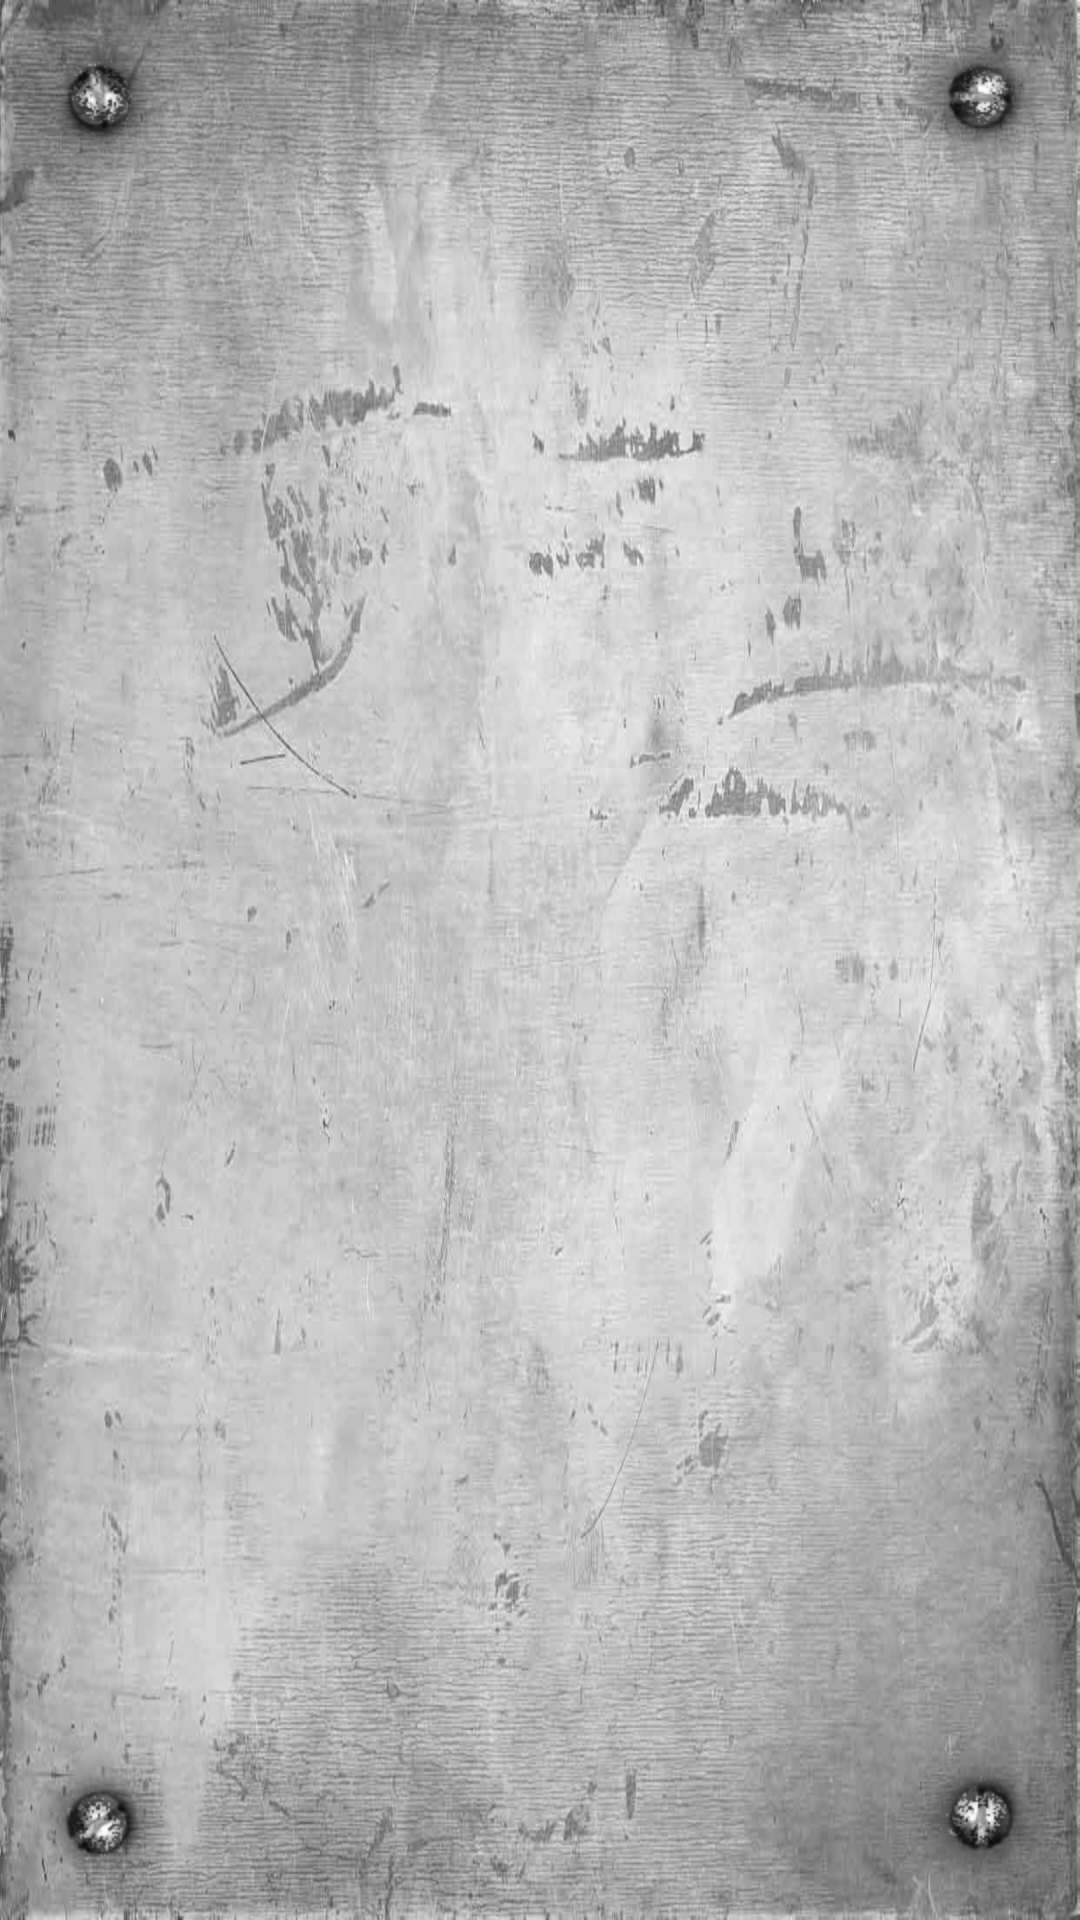

Produce the Android XML layout that renders to this screen, including the resource entries it uses.
<!-- AndroidManifest.xml: application theme TacticalAutomata -->
<!-- res/layout/game.xml -->
<?xml version="1.0" encoding="utf-8"?>
<LinearLayout xmlns:android="http://schemas.android.com/apk/res/android"
	android:layout_width="fill_parent"
	android:layout_height="wrap_content"
	android:padding="10dp"
	android:orientation="vertical">
	<LinearLayout
		android:layout_width="fill_parent"
		android:layout_height="wrap_content"
		android:orientation="horizontal">
	</LinearLayout>
</LinearLayout>
<!-- resources referenced by this layout -->
<resources>
  <style name="TacticalAutomata" parent="@android:Theme.Light">
  		<item name="android:windowNoTitle">true</item>
  		<item name="android:windowBackground">@drawable/default_bg</item>
  		<item name="android:buttonStyle">@style/Widget.Button</item>
  	</style>
  <!-- drawable default_bg (drawable) -->
  <?xml version="1.0" encoding="utf-8"?>
   <layer-list xmlns:android="http://schemas.android.com/apk/res/android"> 
      
      <item
      	android:id="@+id/bg_metal">
  	    <bitmap
  			android:src="@drawable/metal_bg"
  			android:dither="true"
  			android:tileMode="disabled"
  			android:gravity="center|fill"
  	     /> 
      </item> 
      
      <item>
      	<bitmap
  			android:src="@drawable/screw_1"
  			android:dither="true"
  			android:gravity="top|left"
  	     /> 
      </item>
      
      <item>
      	<bitmap
  			android:src="@drawable/screw_2"
  			android:dither="true"
  			android:gravity="top|right"
  	     /> 
      </item>
      
      <item>
      	<bitmap
  			android:src="@drawable/screw_3"
  			android:dither="true"
  			android:gravity="bottom|left"
  	     /> 
      </item>
      
      <item>
      	<bitmap
  			android:src="@drawable/screw_4"
  			android:dither="true"
  			android:gravity="bottom|right"
  	     /> 
      </item>
      
  </layer-list>
  <style name="Widget.Button" parent="@android:style/Widget"> 
          <item name="android:background">@drawable/default_btn</item>
          <item name="android:focusable">true</item>
          <item name="android:clickable">true</item>
          <item name="android:textSize">15sp</item>
          <item name="android:textColor">#FFFFFF</item>
          <item name="android:gravity">center</item>
          <item name="android:textStyle">normal</item>
          <item name="android:shadowColor">#000000</item>
          <item name="android:shadowRadius">1</item>
          <item name="android:shadowDx">0</item>
          <item name="android:shadowDy">1</item>
          <item name="android:padding">10dp</item>
      </style>
  <!-- drawable screw_4: png bitmap (drawable-hdpi, 6339 bytes) -->
  <!-- drawable default_btn (drawable) -->
  <?xml version="1.0" encoding="utf-8"?>
   
  <selector xmlns:android="http://schemas.android.com/apk/res/android"> 
      <item android:state_window_focused="false" android:state_enabled="true" android:drawable="@drawable/default_btn_normal" /> 
      <item android:state_window_focused="false" android:state_enabled="false" android:drawable="@drawable/default_btn_disabled" /> 
      <item android:state_pressed="true"  android:drawable="@drawable/default_btn_selected" /> 
      <item android:state_focused="true" android:state_enabled="true" android:drawable="@drawable/default_btn_selected" /> 
      <item android:state_enabled="true" android:drawable="@drawable/default_btn_normal" /> 
      <item android:state_focused="true" android:drawable="@drawable/default_btn_selected" /> 
      <item android:drawable="@drawable/default_btn_disabled" /> 
  </selector>
  <!-- drawable default_btn_normal (drawable) -->
  <?xml version="1.0" encoding="utf-8"?>
  <shape
  	xmlns:android="http://schemas.android.com/apk/res/android"
  	android:shape="rectangle">
  	<solid
          android:color="#80000000" />
  	<padding
  		android:left="7dp"
  		android:top="7dp"
  		android:right="7dp"
  		android:bottom="7dp" />
  	<corners
  		android:radius="5dp" />
  </shape>
  <!-- drawable default_btn_disabled (drawable) -->
  <?xml version="1.0" encoding="utf-8"?>
  <shape
  	xmlns:android="http://schemas.android.com/apk/res/android"
  	android:shape="rectangle">
  	<solid
          android:color="#36FFFFFF" />
  	<padding
  		android:left="7dp"
  		android:top="7dp"
  		android:right="7dp"
  		android:bottom="7dp" />
  	<corners
  		android:radius="5dp" />
  </shape>
  <!-- drawable default_btn_selected (drawable) -->
  <?xml version="1.0" encoding="utf-8"?>
  <shape
  	xmlns:android="http://schemas.android.com/apk/res/android"
  	android:shape="rectangle">
  	<solid
          android:color="#BF000000" />
  	<padding
  		android:left="7dp"
  		android:top="7dp"
  		android:right="7dp"
  		android:bottom="7dp" />
  	<corners
  		android:radius="5dp" />
  </shape>
</resources>
